Dataset: Data_CMC_COADEL_1 (GitHub, jmwolf82/XAI_Healthcare). Classes: mitosis, non-mitosis.

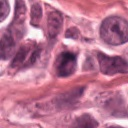
Label: non-mitosis

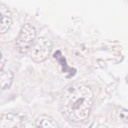
Label: mitosis

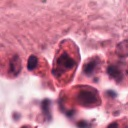
Label: non-mitosis

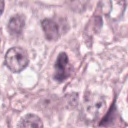
Label: non-mitosis

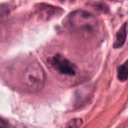
Label: mitosis

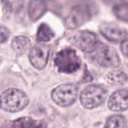
Label: mitosis
